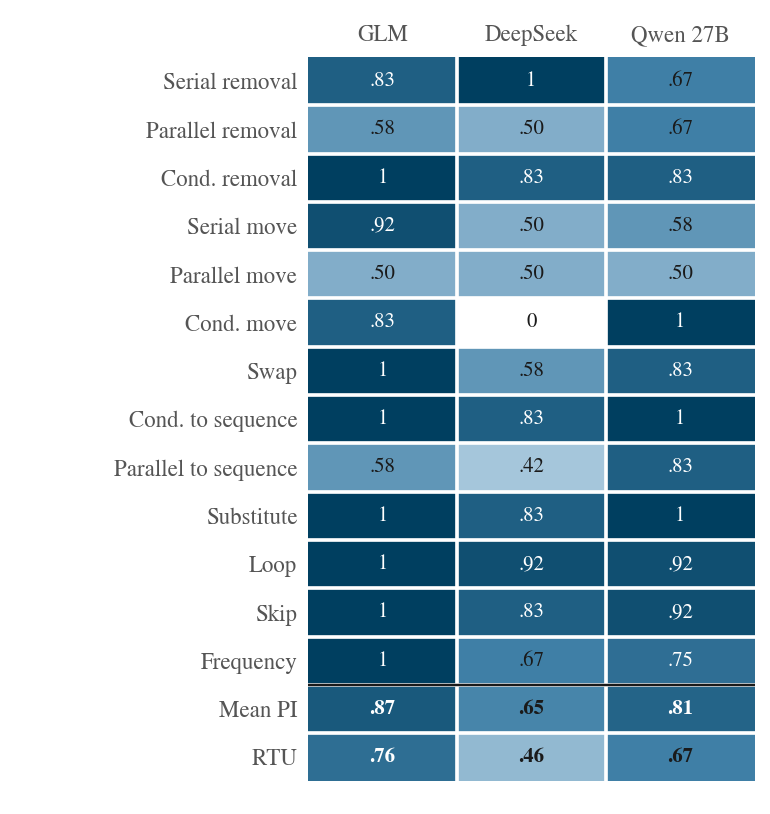

Data behind this chart, as committed beside it:
row, model, value, n
SerialRemoval, GLM, 0.8333, 6
SerialRemoval, DeepSeek, 1.0, 6
SerialRemoval, Qwen 27B, 0.6667, 6
ParallelRemoval, GLM, 0.5833, 6
ParallelRemoval, DeepSeek, 0.5, 6
ParallelRemoval, Qwen 27B, 0.6667, 6
ConditionalRemoval, GLM, 1.0, 6
ConditionalRemoval, DeepSeek, 0.8333, 6
ConditionalRemoval, Qwen 27B, 0.8333, 6
SerialMove, GLM, 0.9167, 6
SerialMove, DeepSeek, 0.5, 6
SerialMove, Qwen 27B, 0.5833, 6
ParallelMove, GLM, 0.5, 6
ParallelMove, DeepSeek, 0.5, 6
ParallelMove, Qwen 27B, 0.5, 6
ConditionalMove, GLM, 0.8333, 6
ConditionalMove, DeepSeek, 0.0, 6
ConditionalMove, Qwen 27B, 1.0, 6
Swap, GLM, 1.0, 6
Swap, DeepSeek, 0.5833, 6
Swap, Qwen 27B, 0.8333, 6
ConditionalToSequence, GLM, 1.0, 6
ConditionalToSequence, DeepSeek, 0.8333, 6
ConditionalToSequence, Qwen 27B, 1.0, 6
ParallelToSequence, GLM, 0.5833, 6
ParallelToSequence, DeepSeek, 0.4167, 6
ParallelToSequence, Qwen 27B, 0.8333, 6
Substitute, GLM, 1.0, 6
Substitute, DeepSeek, 0.8333, 6
Substitute, Qwen 27B, 1.0, 6
Loop, GLM, 1.0, 6
Loop, DeepSeek, 0.9167, 6
Loop, Qwen 27B, 0.9167, 6
Skip, GLM, 1.0, 6
Skip, DeepSeek, 0.8333, 6
Skip, Qwen 27B, 0.9167, 6
Frequency, GLM, 1.0, 6
Frequency, DeepSeek, 0.6667, 6
Frequency, Qwen 27B, 0.75, 6
Mean PI, GLM, 0.8654, 78
Mean PI, DeepSeek, 0.6474, 78
Mean PI, Qwen 27B, 0.8077, 78
RTU, GLM, 0.7564, 78
RTU, DeepSeek, 0.4615, 78
RTU, Qwen 27B, 0.6667, 78
